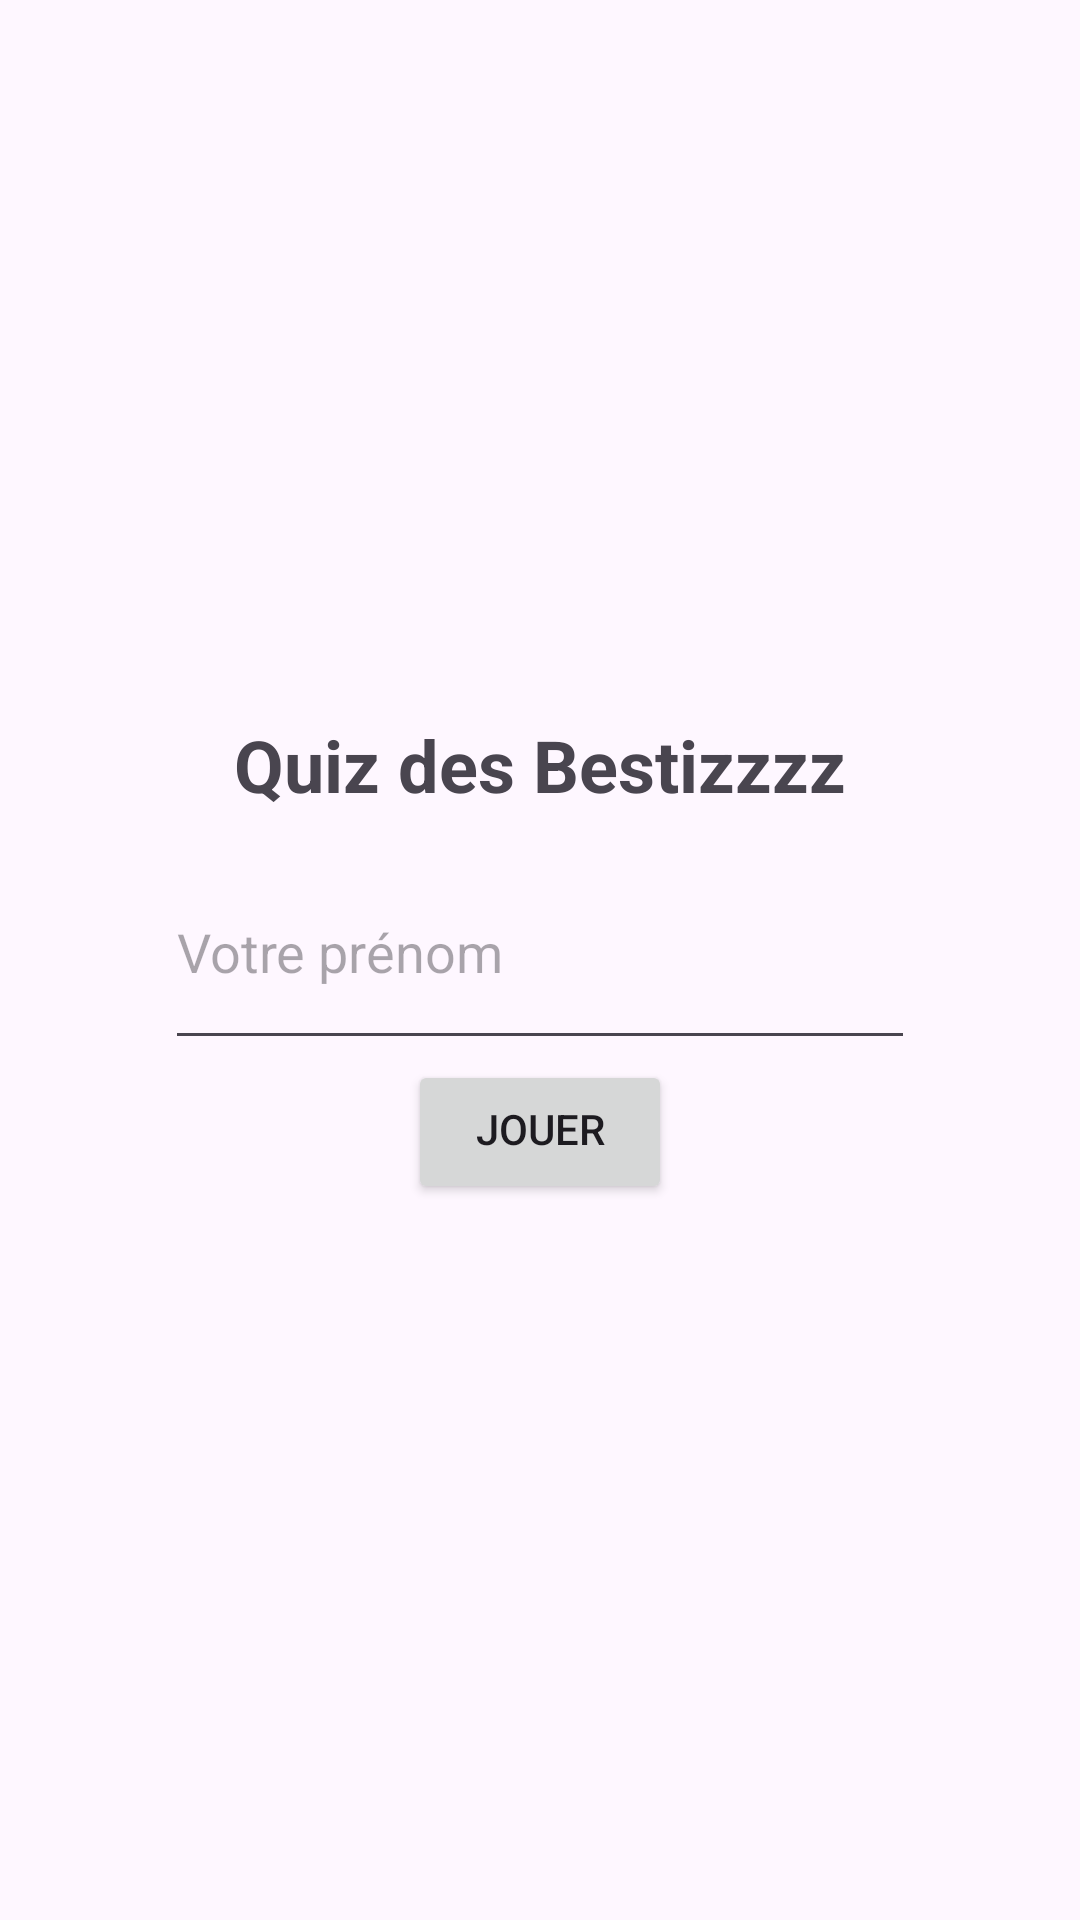

Reconstruct the res/layout file that produces this screen, plus the resources it refers to.
<!-- AndroidManifest.xml: application theme Theme.Bestizz -->
<!-- res/layout/activity_main.xml -->
<?xml version="1.0" encoding="utf-8"?>
<androidx.constraintlayout.widget.ConstraintLayout
        xmlns:android="http://schemas.android.com/apk/res/android"
        xmlns:tools="http://schemas.android.com/tools"
        xmlns:app="http://schemas.android.com/apk/res-auto"
        android:layout_width="match_parent"
        android:layout_height="match_parent"
        tools:context=".MainActivity">

    <LinearLayout
            android:id="@+id/centerGroup"
            android:layout_width="wrap_content"
            android:layout_height="wrap_content"
            android:orientation="vertical"
            android:padding="24dp"
            app:layout_constraintTop_toTopOf="parent"
            app:layout_constraintBottom_toBottomOf="parent"
            app:layout_constraintStart_toStartOf="parent"
            app:layout_constraintEnd_toEndOf="parent">

        <TextView
                android:id="@+id/title"
                android:layout_width="wrap_content"
                android:layout_height="wrap_content"
                android:text="@string/quiz_des_bestizzzz"
                android:textSize="24sp"
                android:textStyle="bold"
                android:layout_gravity="center_horizontal"
                android:paddingBottom="24dp" />

        <EditText
                android:autofillHints="name"
                android:id="@+id/nom"
                android:layout_width="250dp"
                android:layout_height="wrap_content"
                android:hint="@string/prenom"
                android:textSize="18sp"
                android:inputType="textPersonName"
                android:layout_gravity="center_horizontal"
                android:paddingBottom="24dp" />

        <Button
                android:id="@+id/btnJouer"
                android:layout_width="wrap_content"
                android:layout_height="wrap_content"
                android:text="@string/jouer"
                android:layout_gravity="center_horizontal"
                android:paddingBottom="12dp"/>

    </LinearLayout>


</androidx.constraintlayout.widget.ConstraintLayout>
<!-- resources referenced by this layout -->
<resources>
  <string name="jouer">Jouer</string>
  <string name="prenom">Votre prénom</string>
  <string name="quiz_des_bestizzzz">Quiz des Bestizzzz</string>
  <style name="Theme.Bestizz" parent="Base.Theme.Bestizz" />
  <style name="Base.Theme.Bestizz" parent="Theme.Material3.DayNight.NoActionBar">
          
          
      </style>
</resources>
